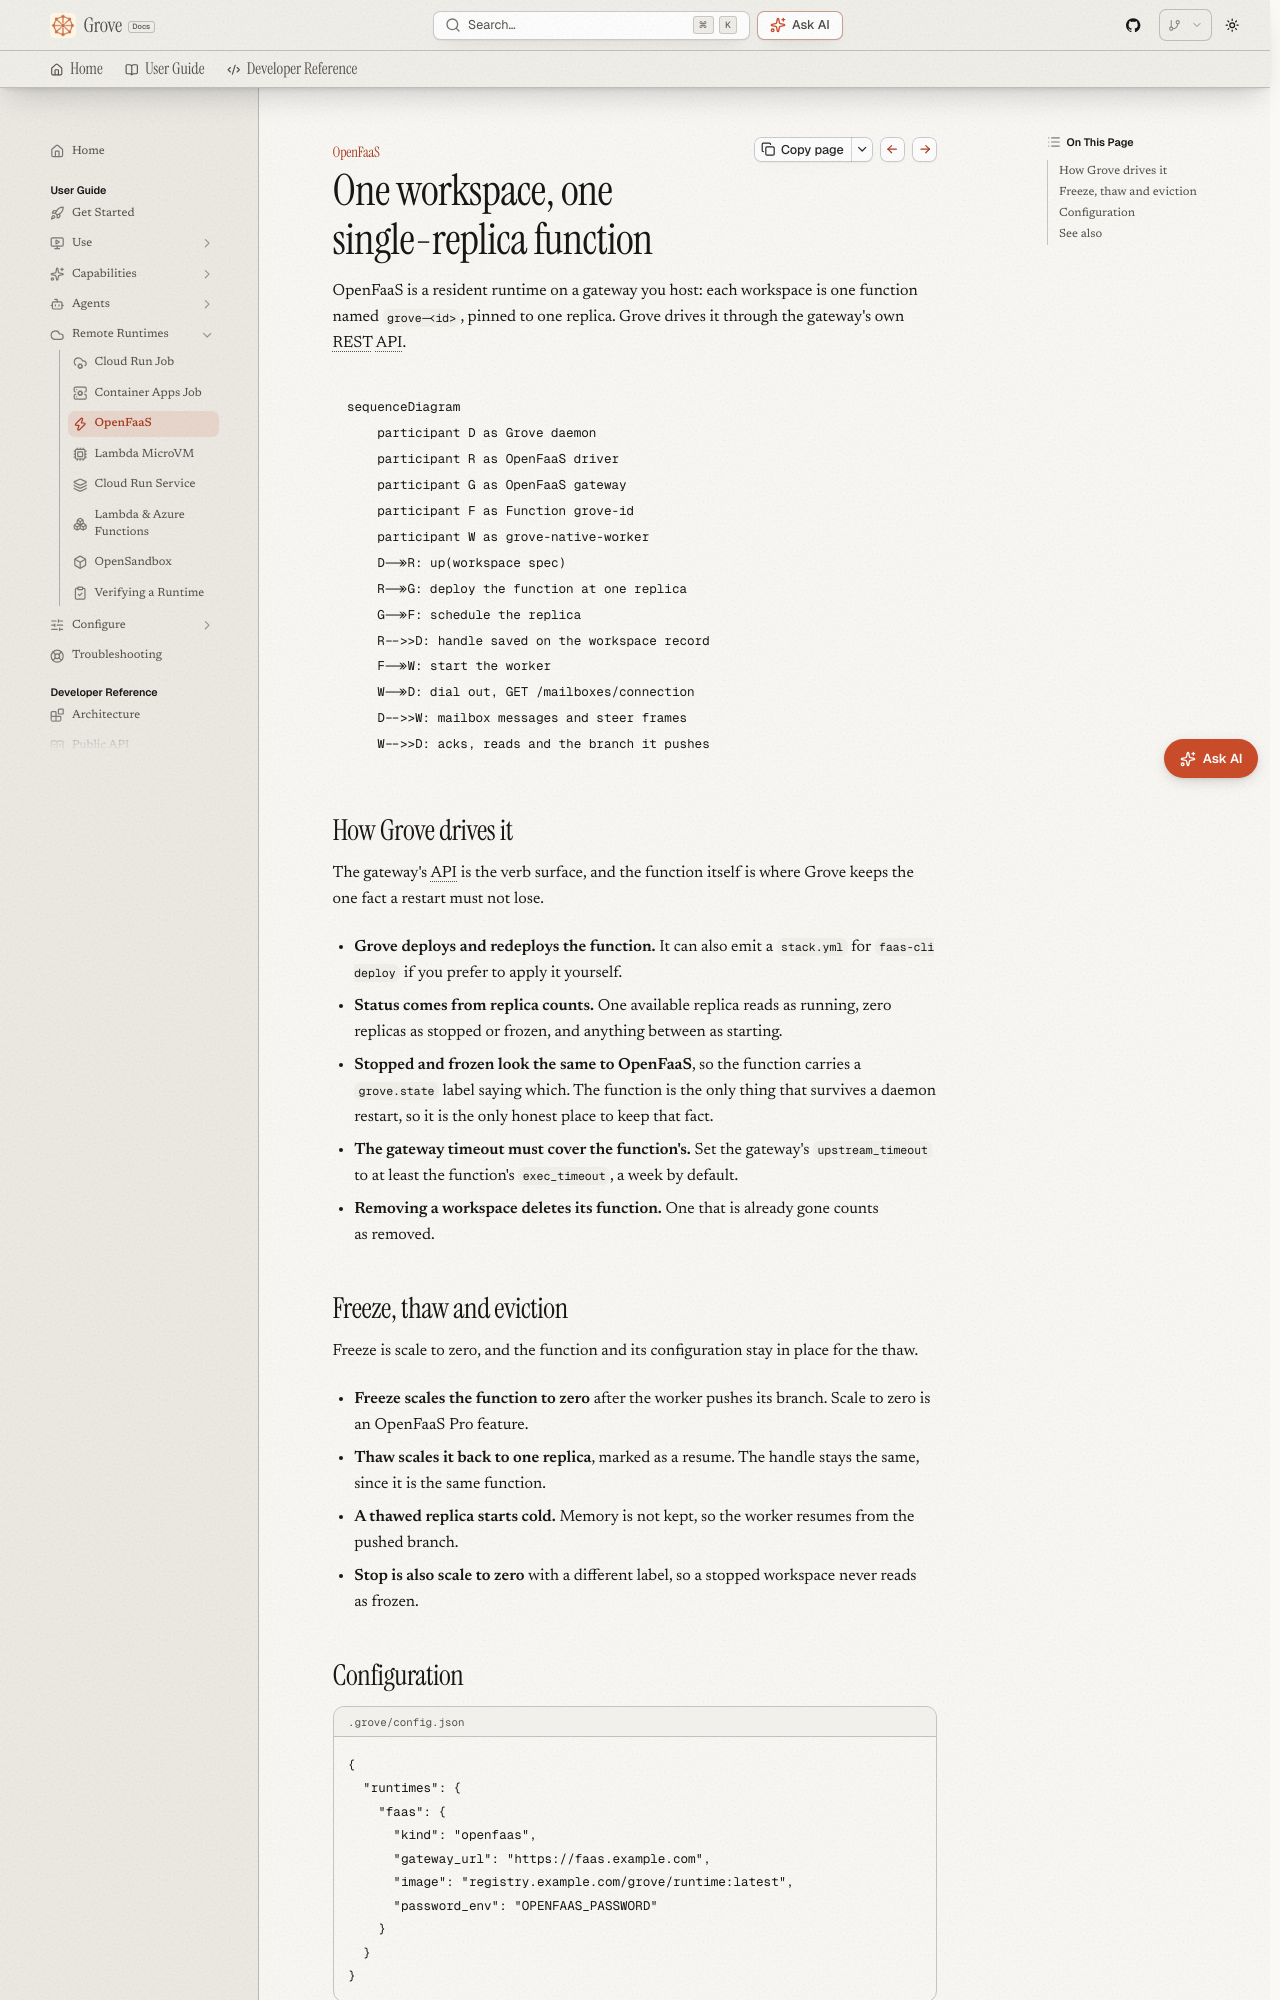

repository: bearlike/Grove · page: latest/runtimes-openfaas/index.html · generator: mkdocs

# OpenFaaS

## One workspace, one single-replica function

OpenFaaS is a resident runtime on a gateway you host: each workspace is one function named `grove-<id>`, pinned to one replica. Grove drives it through the gateway's own REST API.

```mermaid
sequenceDiagram
    participant D as Grove daemon
    participant R as OpenFaaS driver
    participant G as OpenFaaS gateway
    participant F as Function grove-id
    participant W as grove-native-worker
    D->>R: up(workspace spec)
    R->>G: deploy the function at one replica
    G->>F: schedule the replica
    R-->>D: handle saved on the workspace record
    F->>W: start the worker
    W->>D: dial out, GET /mailboxes/connection
    D-->>W: mailbox messages and steer frames
    W-->>D: acks, reads and the branch it pushes
```

## How Grove drives it { .ms-h2-icon data-icon="flow" }

The gateway's API is the verb surface, and the function itself is where Grove keeps the one fact a restart must not lose.

- **Grove deploys and redeploys the function.** It can also emit a `stack.yml` for `faas-cli deploy` if you prefer to apply it yourself.
- **Status comes from replica counts.** One available replica reads as running, zero replicas as stopped or frozen, and anything between as starting.
- **Stopped and frozen look the same to OpenFaaS**, so the function carries a `grove.state` label saying which. The function is the only thing that survives a daemon restart, so it is the only honest place to keep that fact.
- **The gateway timeout must cover the function's.** Set the gateway's `upstream_timeout` to at least the function's `exec_timeout`, a week by default.
- **Removing a workspace deletes its function.** One that is already gone counts as removed.
